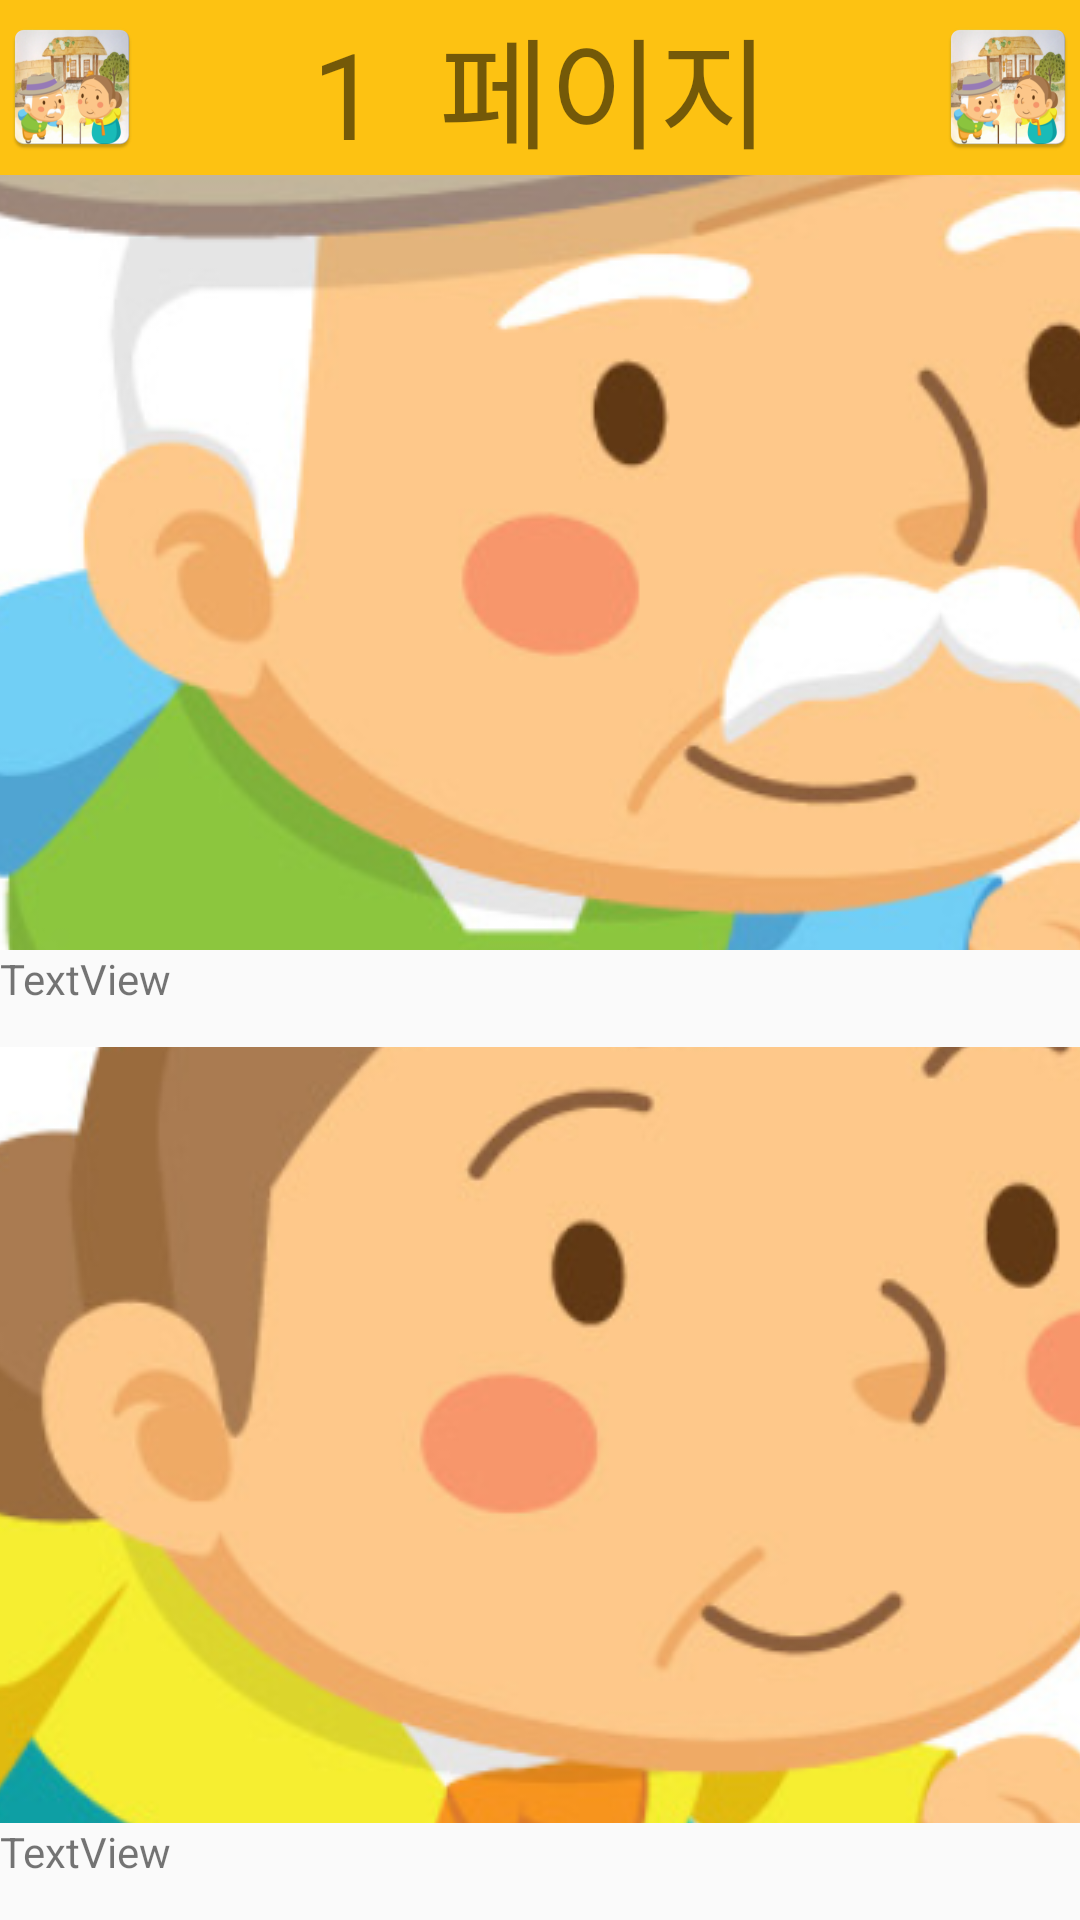

Android layout source for this screen:
<!-- AndroidManifest.xml: application theme Theme.Instargrandmother -->
<!-- res/layout/activity_main.xml -->
<?xml version="1.0" encoding="utf-8"?>
<LinearLayout xmlns:android="http://schemas.android.com/apk/res/android"
    xmlns:app="http://schemas.android.com/apk/res-auto"
    xmlns:tools="http://schemas.android.com/tools"
    android:layout_width="match_parent"
    android:layout_height="match_parent"
    android:orientation="vertical">

    <androidx.appcompat.widget.Toolbar
        android:id="@+id/toolbar"
        android:layout_width="match_parent"
        android:layout_height="wrap_content"
        android:background="#FDC212"
        android:minHeight="?attr/actionBarSize"
        android:theme="?attr/actionBarTheme"
        tools:layout_editor_absoluteX="0dp"
        tools:layout_editor_absoluteY="2dp"
        app:contentInsetStart="0dp">

        <ImageView
            android:layout_width="wrap_content"
            android:layout_height="wrap_content"
            android:layout_gravity="start"
            android:layout_marginStart="0dp"
            android:src="@mipmap/ic_launcher_instargrandmother" />

        <TextView
            android:layout_width="wrap_content"
            android:layout_height="match_parent"
            android:layout_gravity="center"
            android:text="1  페이지"
            android:textSize="40sp" />

        <ImageView
            android:layout_width="wrap_content"
            android:layout_height="wrap_content"
            android:layout_gravity="end"
            android:src="@mipmap/ic_launcher_instargrandmother" />

    </androidx.appcompat.widget.Toolbar>

    <ImageButton
        android:id="@+id/imageButton"
        android:layout_width="wrap_content"
        android:layout_height="0dp"
        app:srcCompat="@drawable/grandfather"
        android:layout_weight="8"/>

    <TextView
        android:id="@+id/textView"
        android:layout_width="match_parent"
        android:layout_height="0dp"
        android:layout_weight="1"
        android:text="TextView" />

    <ImageButton
        android:id="@+id/imageButton2"
        android:layout_width="wrap_content"
        android:layout_height="0dp"
        app:srcCompat="@drawable/grandmother"
        android:layout_weight="8"/>

    <TextView
        android:id="@+id/textView2"
        android:layout_width="match_parent"
        android:layout_height="0dp"
        android:layout_weight="1"
        android:text="TextView" />


</LinearLayout>
<!-- resources referenced by this layout -->
<resources>
  <!-- drawable grandfather: png bitmap (drawable, 161589 bytes) -->
  <!-- drawable grandmother: png bitmap (drawable, 136918 bytes) -->
  <!-- mipmap ic_launcher_instargrandmother: png bitmap (mipmap-hdpi, 9648 bytes) -->
  <style name="Theme.Instargrandmother" parent="Theme.AppCompat.Light.NoActionBar">
          
          <item name="windowActionBar">false</item>
          <item name="windowNoTitle">true</item>
          <item name="colorPrimary">@color/purple_500</item>
          <item name="colorPrimaryVariant">@color/purple_700</item>
          <item name="colorOnPrimary">@color/white</item>
          
          <item name="colorSecondary">@color/teal_200</item>
          <item name="colorSecondaryVariant">@color/teal_700</item>
          <item name="colorOnSecondary">@color/black</item>
          
          <item name="android:statusBarColor" tools:targetApi="l">?attr/colorPrimaryVariant</item>
          
      </style>
  <!-- not gathered from this repository: default colours our renderer supplied (Android Studio template values) -->
  <color name="purple_500">#FF6200EE</color>
  <color name="purple_700">#FF3700B3</color>
  <color name="teal_200">#FF03DAC5</color>
  <color name="teal_700">#FF018786</color>
  <color name="black">#FF000000</color>
  <color name="white">#FFFFFFFF</color>
</resources>
